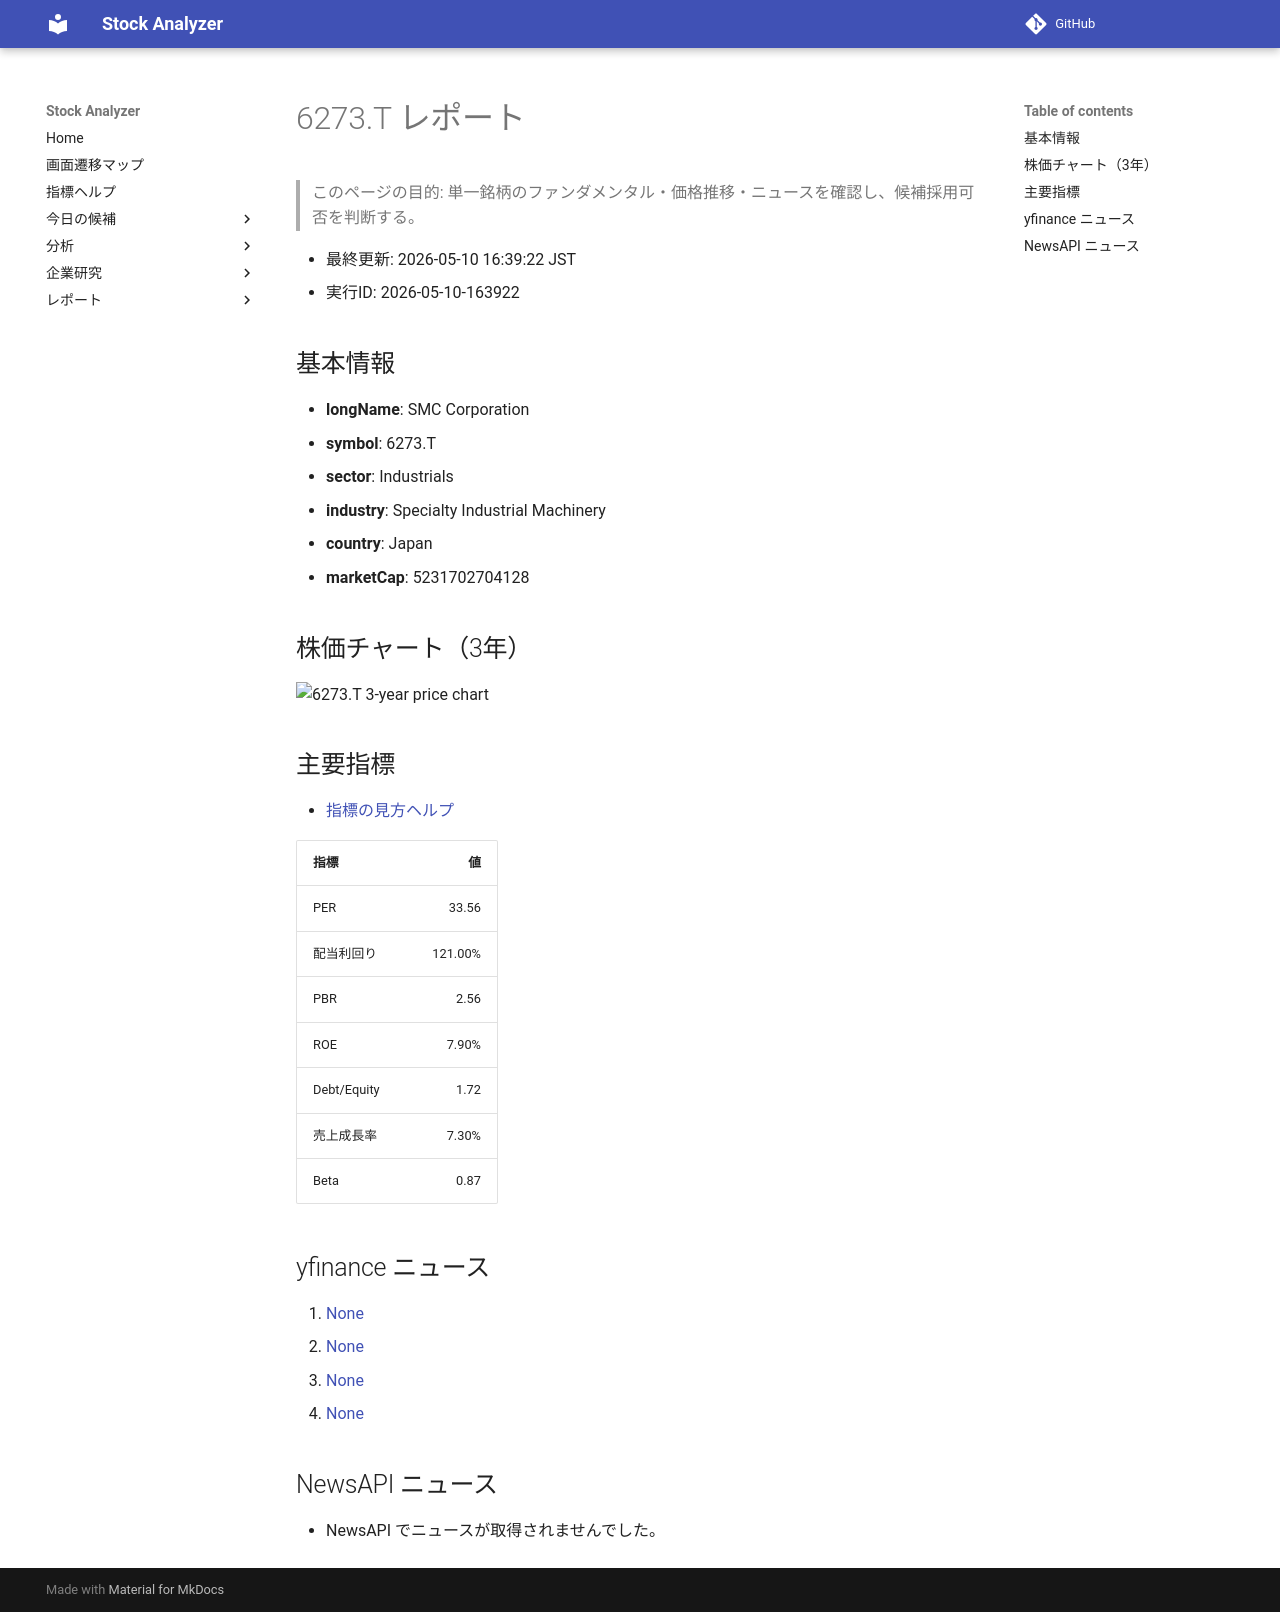

repository: Yumi-note/Making-APP · page: stocks/2026-05-10/163922/6273_T/index.html · generator: mkdocs

# 6273.T レポート

> このページの目的: 単一銘柄のファンダメンタル・価格推移・ニュースを確認し、候補採用可否を判断する。

- 最終更新: 2026-05-10 16:39:22 JST
- 実行ID: 2026-05-10-163922

## 基本情報

- **longName**: SMC Corporation
- **symbol**: 6273.T
- **sector**: Industrials
- **industry**: Specialty Industrial Machinery
- **country**: Japan
- **marketCap**: 5231702704128

## 株価チャート（3年）

![6273.T 3-year price chart](6273_T_3y.png)

## 主要指標

- [指標の見方ヘルプ](../../../../indicators.md)

| 指標 | 値 |
|---|---:|
| PER | 33.56 |
| 配当利回り | 121.00% |
| PBR | 2.56 |
| ROE | 7.90% |
| Debt/Equity | 1.72 |
| 売上成長率 | 7.30% |
| Beta | 0.87 |

## yfinance ニュース

1. [None](None)
2. [None](None)
3. [None](None)
4. [None](None)

## NewsAPI ニュース

- NewsAPI でニュースが取得されませんでした。
